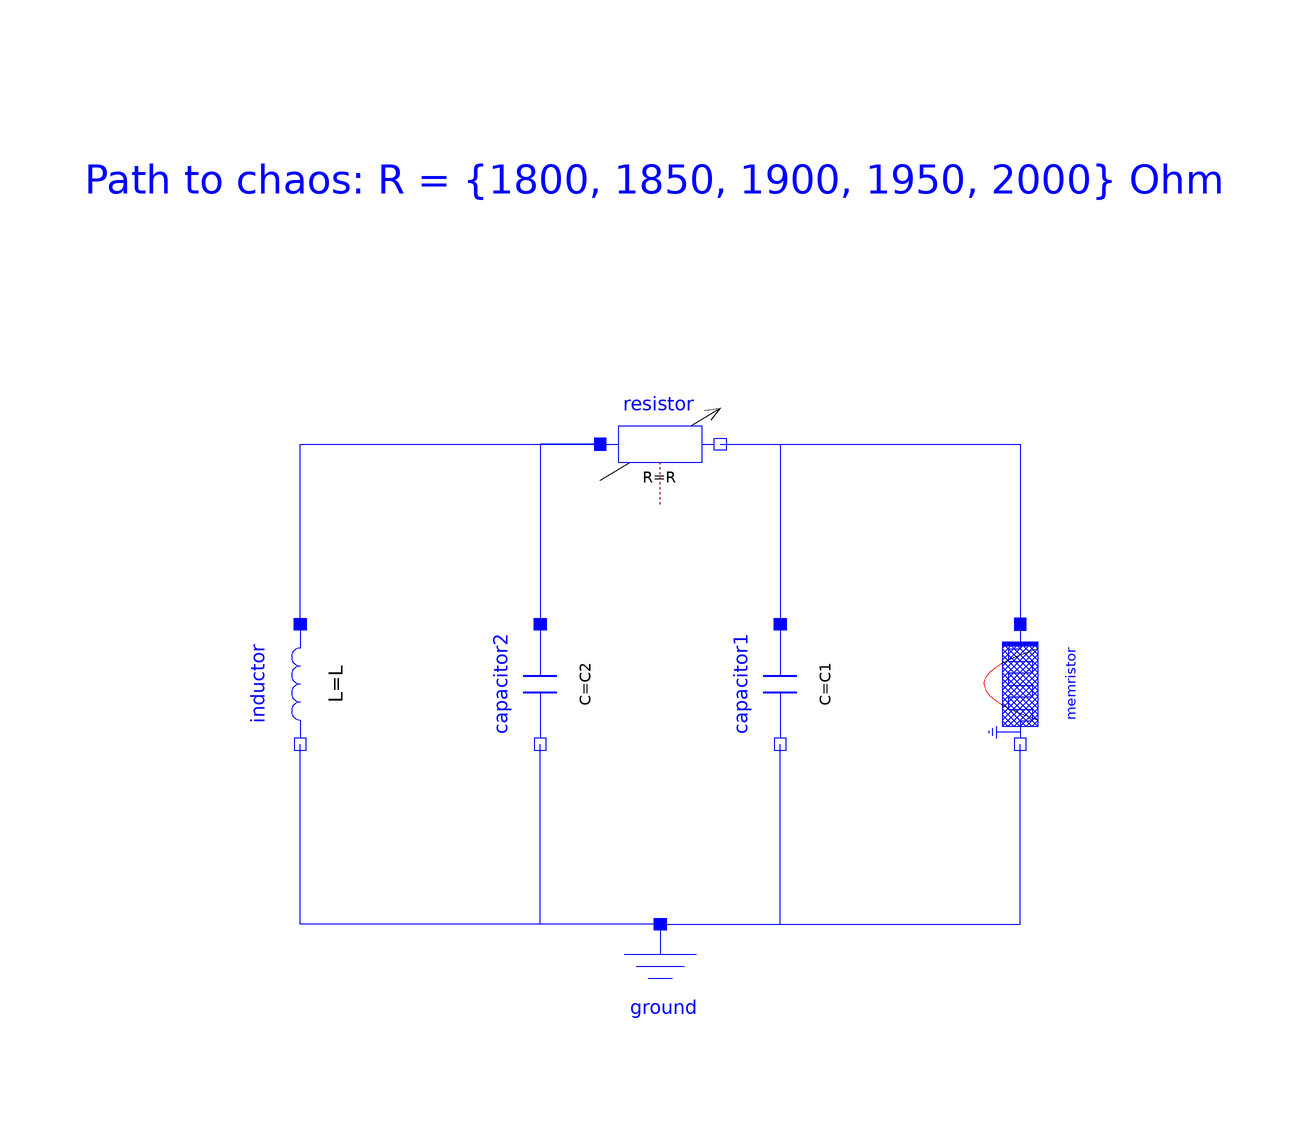

The component connection diagram of the Modelica model below, drawn from its own Placement and Line annotations.

model ImprovedCircuit "Chua's chaotic Circuit with memristor"
  extends Modelica.Icons.Example;
  parameter SI.Inductance L=18e-3 "Inductor";
  parameter SI.Resistance R=1800 "Resistor";
  parameter SI.Capacitance C1=6.8e-9 "Capacitor 1";
  parameter SI.Capacitance C2=68.e-9 "Capacitor 2";
  //shortcut to results
  SI.Voltage v1(start=0, fixed=true)=capacitor1.v "Result c1.v";
  SI.Voltage v2(start=1e-3, fixed=true)=capacitor2.v "Result c2.v";
  SI.Current iL(start=0, fixed=true)=inductor.i "Result iL";
  Modelica.Electrical.Analog.Basic.Inductor inductor(L=L)
    annotation (Placement(
        transformation(
        extent={{10,-10},{-10,10}},
        rotation=90,
        origin={-60,0})));
  Modelica.Electrical.Analog.Basic.Capacitor capacitor1(C=C1)
    annotation (Placement(
        transformation(
        extent={{-10,10},{10,-10}},
        rotation=270,
        origin={20,0})));
  Modelica.Electrical.Analog.Basic.Resistor resistor(R=R)
    annotation (Placement(transformation(extent={{-10,30},{10,50}})));
  Modelica.Electrical.Analog.Basic.Capacitor capacitor2(C=C2)
    annotation (Placement(
        transformation(
        extent={{-10,10},{10,-10}},
        rotation=270,
        origin={-20,0})));
  Modelica.Electrical.Analog.Basic.Ground ground
    annotation (Placement(transformation(extent={{-10,-60},{10,-40}})));
  Components.MemristorReplacement memristor
    annotation (Placement(
        transformation(
        extent={{-10,-10},{10,10}},
        rotation=270,
        origin={60,0})));
equation
  connect(resistor.p, capacitor2.p)
    annotation (Line(points={{-10,40},{-20,40},{-20,10}}, color={0,0,255}));
  connect(resistor.n, capacitor1.p)
    annotation (Line(points={{10,40},{20,40},{20,10}}, color={0,0,255}));
  connect(ground.p, inductor.n)
    annotation (Line(points={{0,-40},{-60,-40},{-60,-10}}, color={0,0,255}));
  connect(ground.p, capacitor2.n)
    annotation (Line(points={{0,-40},{-20,-40},{-20,-10}}, color={0,0,255}));
  connect(ground.p, capacitor1.n)
    annotation (Line(points={{0,-40},{20,-40},{20,-10}}, color={0,0,255}));
  connect(resistor.n, memristor.p)
    annotation (Line(points={{10,40},{60,40},{60,10}}, color={0,0,255}));
  connect(ground.p, memristor.n)
    annotation (Line(points={{0,-40},{60,-40},{60,-10}}, color={0,0,255}));
  connect(inductor.p, resistor.p)
    annotation (Line(points={{-60,10},{-60,40},{-10,40}}, color={0,0,255}));
  annotation (Documentation(info="<html>
<p>See documentation of the <a href=\"modelica://ChaoticCircuits.ChuasMemristor\">enclosing subpackage</a>.</p>
</html>"), experiment(
      StopTime=0.1,
      Interval=1e-06,
      Tolerance=1e-06),
    Diagram(graphics={Text(
          extent={{-96,100},{94,68}},
          textColor={0,0,255},
          textString="Path to chaos: R = {1800, 1850, 1900, 1950, 2000} Ohm"),
                      Line(
          points={{-10,34},{10,46}},
          color={0,0,0},
          arrow={Arrow.None,Arrow.Open})}));
end ImprovedCircuit;